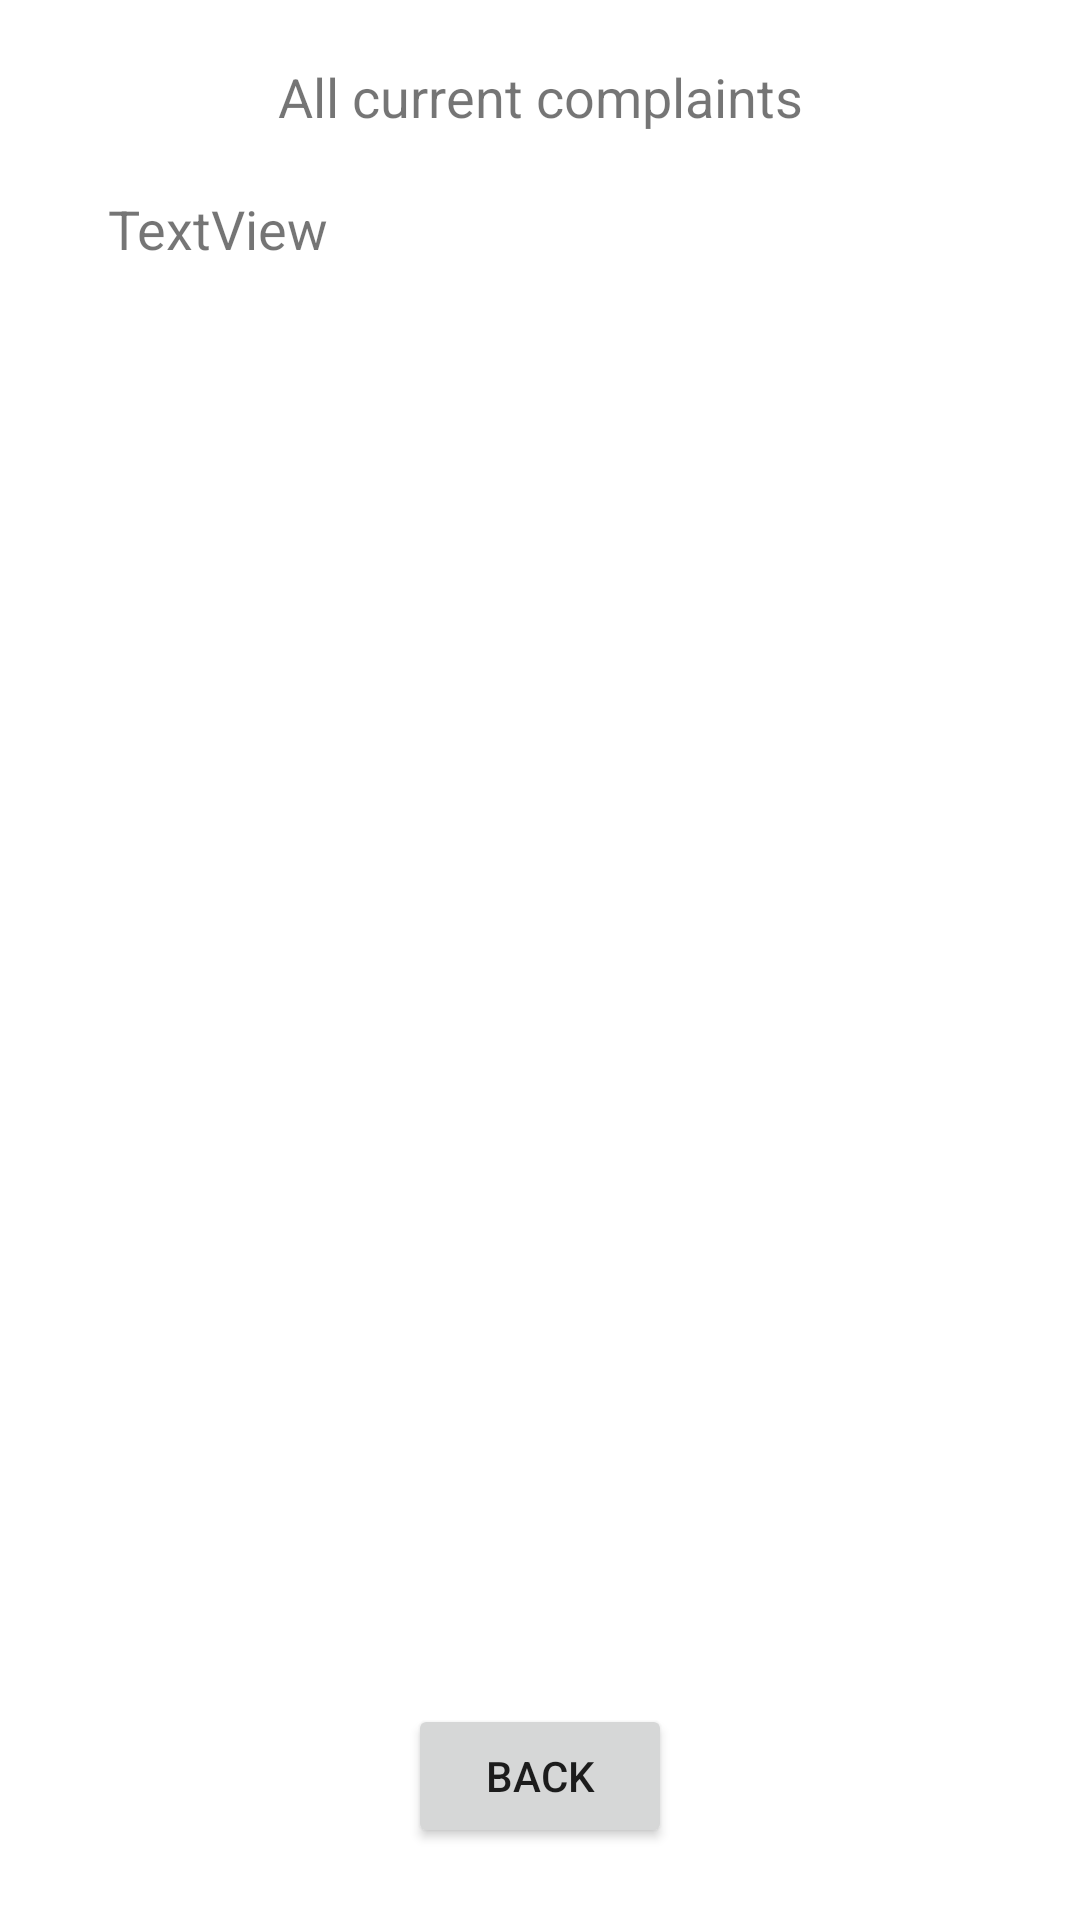

Here is an Android app screen rendered from its layout file. Give the layout XML and the strings, colors and styles it references.
<!-- AndroidManifest.xml: application theme Theme.CrossPlatformPrj -->
<!-- res/layout/activity_view_my_complaints.xml -->
<?xml version="1.0" encoding="utf-8"?>
<androidx.constraintlayout.widget.ConstraintLayout xmlns:android="http://schemas.android.com/apk/res/android"
    xmlns:app="http://schemas.android.com/apk/res-auto"
    xmlns:tools="http://schemas.android.com/tools"
    android:layout_width="match_parent"
    android:layout_height="match_parent"
    tools:context=".ViewMyComplaints">

    <androidx.constraintlayout.widget.Guideline
        android:id="@+id/guideline13"
        android:layout_width="wrap_content"
        android:layout_height="wrap_content"
        android:orientation="vertical"
        app:layout_constraintGuide_percent="0.1" />

    <androidx.constraintlayout.widget.Guideline
        android:id="@+id/guideline14"
        android:layout_width="wrap_content"
        android:layout_height="wrap_content"
        android:orientation="vertical"
        app:layout_constraintGuide_percent="0.9" />

    <androidx.constraintlayout.widget.Guideline
        android:id="@+id/guideline15"
        android:layout_width="wrap_content"
        android:layout_height="wrap_content"
        android:orientation="horizontal"
        app:layout_constraintGuide_percent="0.1" />

    <androidx.constraintlayout.widget.Guideline
        android:id="@+id/guideline16"
        android:layout_width="wrap_content"
        android:layout_height="wrap_content"
        android:orientation="horizontal"
        app:layout_constraintGuide_percent="0.85" />

    <ScrollView
        android:id="@+id/scrollView2"
        android:layout_width="0dp"
        android:layout_height="0dp"
        app:layout_constraintBottom_toTopOf="@id/guideline16"
        app:layout_constraintEnd_toEndOf="@id/guideline14"
        app:layout_constraintStart_toStartOf="@id/guideline13"
        app:layout_constraintTop_toBottomOf="@id/guideline15">

        <LinearLayout
            android:layout_width="match_parent"
            android:layout_height="wrap_content"
            android:orientation="vertical">

            <TextView
                android:id="@+id/txtComplaintR"
                android:layout_width="match_parent"
                android:layout_height="wrap_content"
                android:textSize="18dp"
                android:text="TextView" />
        </LinearLayout>
    </ScrollView>

    <Button
        android:id="@+id/btnBack"
        android:layout_width="wrap_content"
        android:layout_height="wrap_content"
        android:text="Back"
        android:onClick="BackR"
        app:layout_constraintBottom_toBottomOf="parent"
        app:layout_constraintEnd_toStartOf="@+id/guideline14"
        app:layout_constraintStart_toStartOf="@+id/guideline13"
        app:layout_constraintTop_toTopOf="@+id/guideline16" />

    <TextView
        android:id="@+id/textView11"
        android:layout_width="wrap_content"
        android:layout_height="wrap_content"
        android:text="All current complaints"
        android:textSize="18sp"
        app:layout_constraintBottom_toTopOf="@+id/guideline15"
        app:layout_constraintEnd_toStartOf="@+id/guideline14"
        app:layout_constraintStart_toStartOf="@+id/guideline13"
        app:layout_constraintTop_toTopOf="parent" />
</androidx.constraintlayout.widget.ConstraintLayout>
<!-- resources referenced by this layout -->
<resources>
  <style name="Theme.CrossPlatformPrj" parent="Theme.MaterialComponents.DayNight.DarkActionBar">
          
          <item name="colorPrimary">@color/purple_500</item>
          <item name="colorPrimaryVariant">@color/purple_700</item>
          <item name="colorOnPrimary">@color/white</item>
          
          <item name="colorSecondary">@color/teal_200</item>
          <item name="colorSecondaryVariant">@color/teal_700</item>
          <item name="colorOnSecondary">@color/black</item>
          
          <item name="android:statusBarColor" tools:targetApi="l">?attr/colorPrimaryVariant</item>
          
      </style>
  <!-- not gathered from this repository: default colours our renderer supplied (Android Studio template values) -->
  <color name="purple_500">#FF6200EE</color>
  <color name="purple_700">#FF3700B3</color>
  <color name="teal_200">#FF03DAC5</color>
  <color name="teal_700">#FF018786</color>
  <color name="black">#FF000000</color>
  <color name="white">#FFFFFFFF</color>
</resources>
